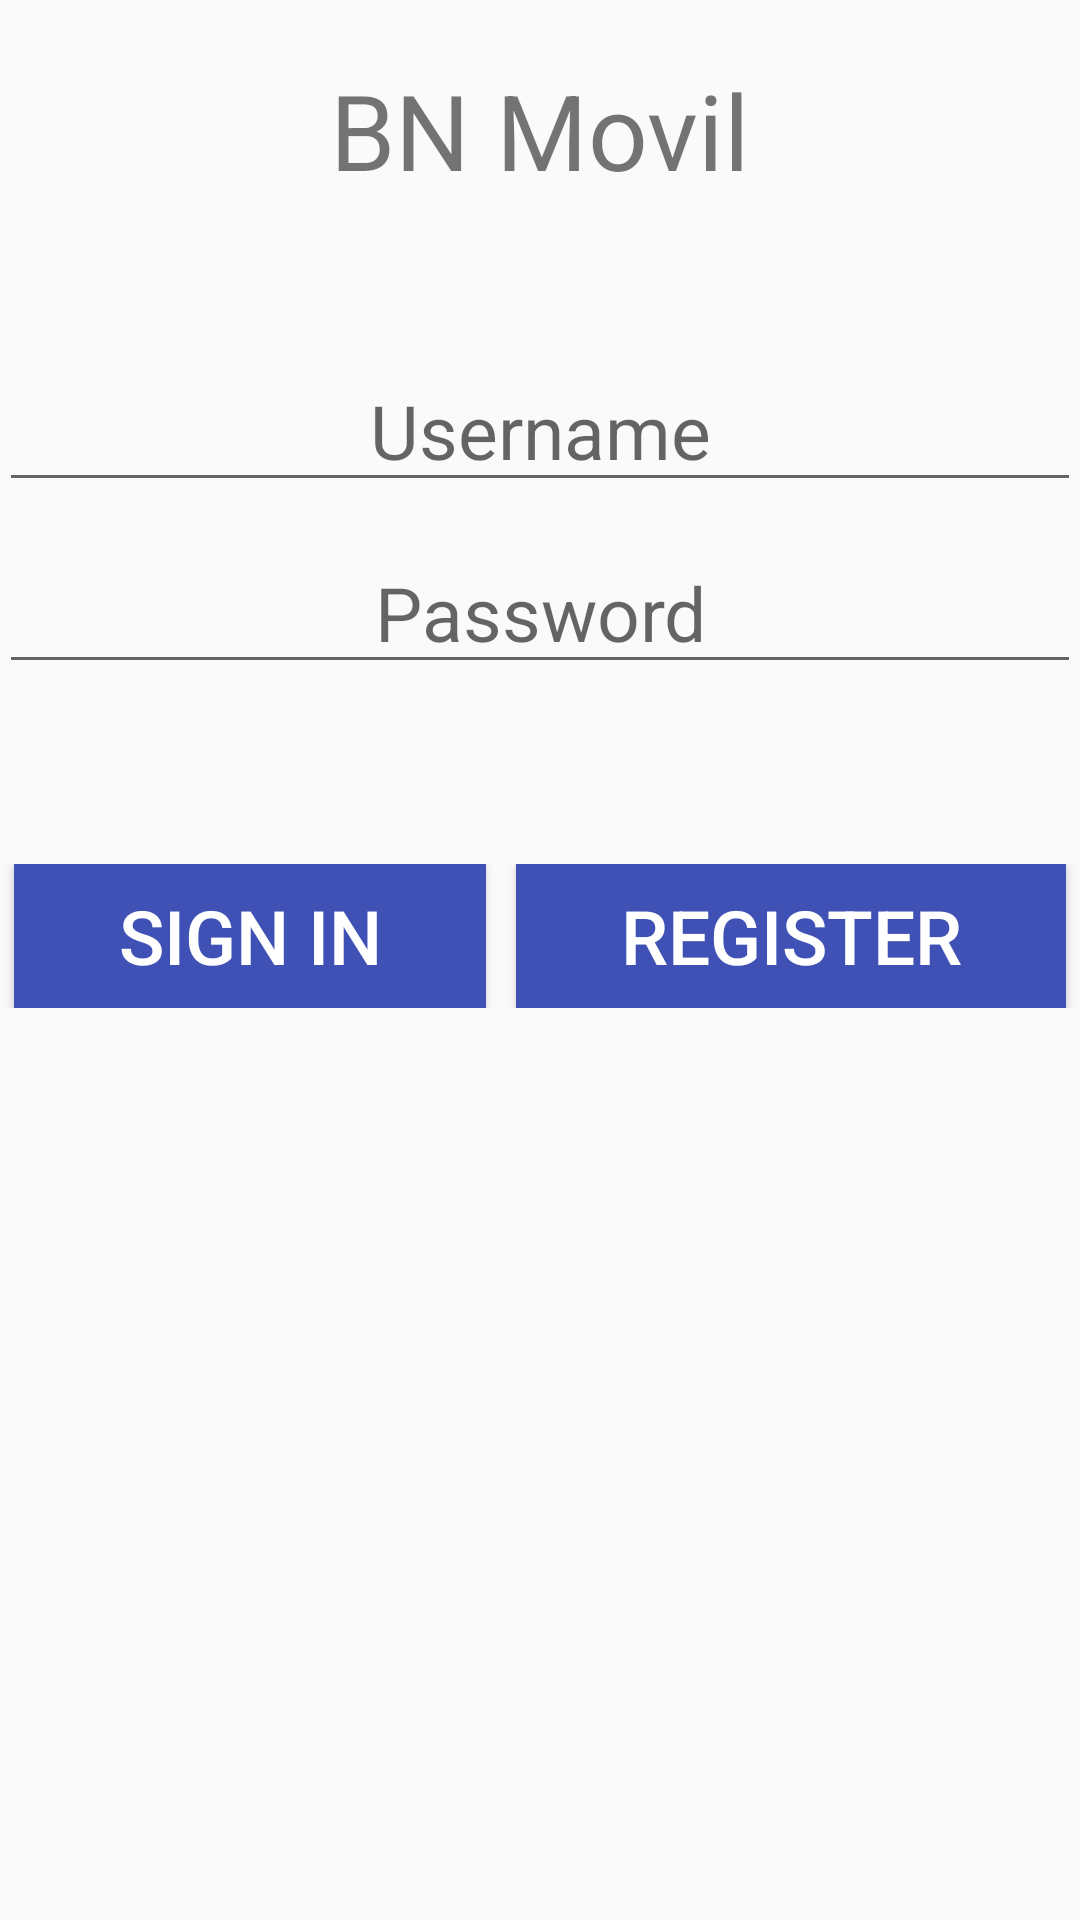

This screen was rendered from an Android layout file. Write that file and the resources it references.
<!-- AndroidManifest.xml: application theme AppTheme -->
<!-- res/layout/activity_login.xml -->
<LinearLayout xmlns:android="http://schemas.android.com/apk/res/android"
    xmlns:tools="http://schemas.android.com/tools"
    android:layout_width="match_parent"
    android:layout_height="match_parent"
    android:gravity="center_horizontal"
    android:orientation="vertical"
    android:paddingBottom="@dimen/activity_vertical_margin"
    android:paddingLeft="@dimen/activity_horizontal_margin"
    android:paddingRight="@dimen/activity_horizontal_margin"
    android:paddingTop="@dimen/activity_vertical_margin"
    tools:context="cr.ac.itcr.transactionapp.LoginActivity">

    
    <ProgressBar
        android:id="@+id/login_progress"
        style="?android:attr/progressBarStyleLarge"
        android:layout_width="wrap_content"
        android:layout_height="wrap_content"
        android:layout_marginBottom="8dp"
        android:visibility="gone" />

    <ScrollView
        android:id="@+id/login_form"
        android:layout_width="match_parent"
        android:layout_height="match_parent">

        <LinearLayout
            android:id="@+id/email_login_form"
            android:layout_width="match_parent"
            android:layout_height="wrap_content"
            android:orientation="vertical">

            <TextView
                android:layout_width="match_parent"
                android:layout_height="wrap_content"
                android:text="BN Movil"
                android:textSize="35sp"
                android:textAlignment="center"
                android:layout_marginTop="20dp"/>
           <EditText
               android:layout_width="match_parent"
               android:layout_height="wrap_content"
               android:layout_marginTop="50dp"
               android:hint="Username"
               android:textAlignment="center"
               android:textSize="25sp"
               android:id="@+id/txtUsername"/>
            <EditText
                android:layout_marginTop="10dp"
                android:layout_width="match_parent"
                android:layout_height="wrap_content"
                android:hint="Password"
                android:textAlignment="center"
                android:textSize="25sp"
                android:id="@+id/txtPassword"/>
            <TableLayout
                android:layout_width="match_parent"
                android:layout_height="wrap_content"
                android:layout_marginTop="60dp">

                <TableRow
                    android:layout_width="match_parent"
                    android:layout_height="wrap_content"
                    >

                    <Button
                        android:layout_width="match_parent"
                        android:layout_height="wrap_content"
                        android:layout_marginLeft="5dp"
                        android:layout_marginRight="5dp"
                        android:text="Sign In"
                        android:id="@+id/btnSignIn"
                        android:textAlignment="center"
                        android:layout_weight="1"
                        android:textSize="25sp"
                        android:textColor="#FFFFFF"
                        android:background="#3f51b5"
                        />
                    <Button
                        android:layout_width="match_parent"
                        android:layout_height="wrap_content"
                        android:layout_marginLeft="5dp"
                        android:layout_marginRight="5dp"
                        android:text="Register"
                        android:id="@+id/btnRegister"
                        android:textAlignment="center"
                        android:layout_weight="1"
                        android:textSize="25sp"
                        android:textColor="#FFFFFF"
                        android:background="#3f51b5"
                        />

                </TableRow>
            </TableLayout>

        </LinearLayout>
    </ScrollView>
</LinearLayout>
<!-- resources referenced by this layout -->
<resources>
  <style name="AppTheme" parent="Theme.AppCompat.Light.DarkActionBar">
          
          <item name="colorPrimary">@color/colorPrimary</item>
          <item name="colorPrimaryDark">@color/colorPrimaryDark</item>
          <item name="colorAccent">@color/colorAccent</item>
      </style>
  <!-- not gathered from this repository: default colours our renderer supplied (Android Studio template values) -->
  <color name="colorPrimary">#FF6200EE</color>
  <color name="colorPrimaryDark">#FF3700B3</color>
  <color name="colorAccent">#FF03DAC5</color>
</resources>
